Image classification data set "data_освещённость" (Vaibhavv526/Predicting-Illumination-from-Camera-Images on GitHub). Class labels (3): bright, dark, normal.

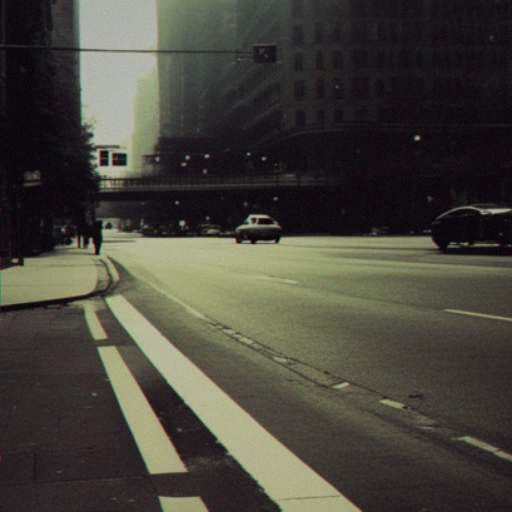
Label: dark

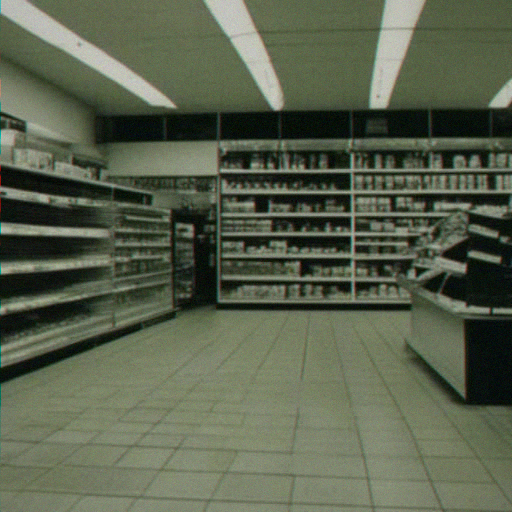
Label: bright

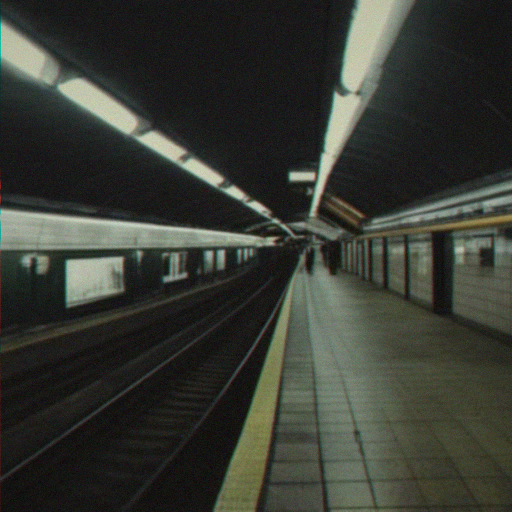
Label: dark

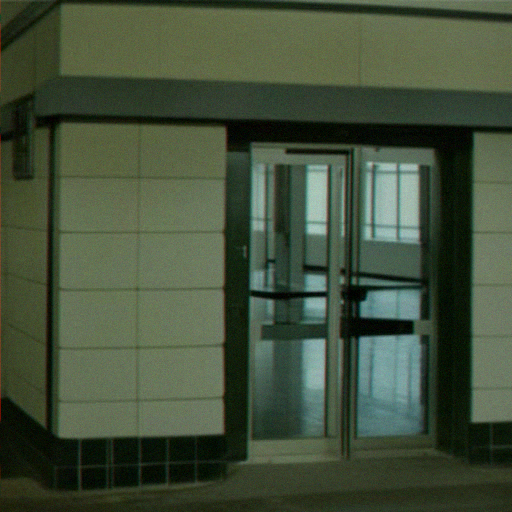
Label: bright

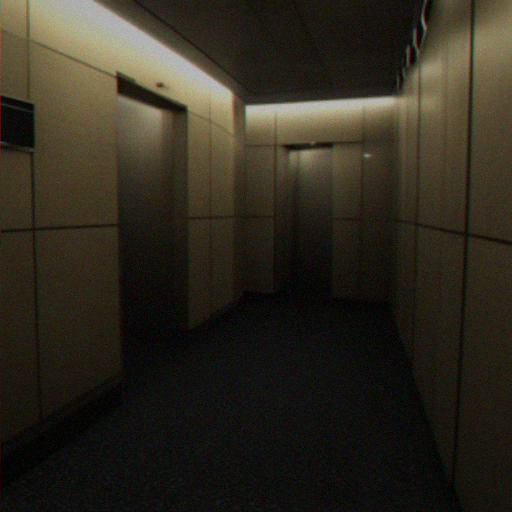
Label: normal

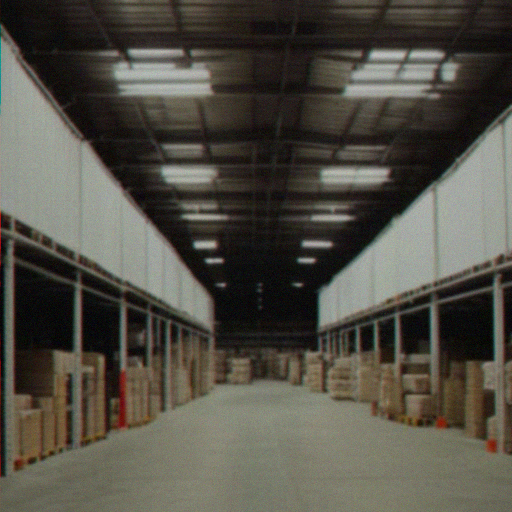
Label: normal
